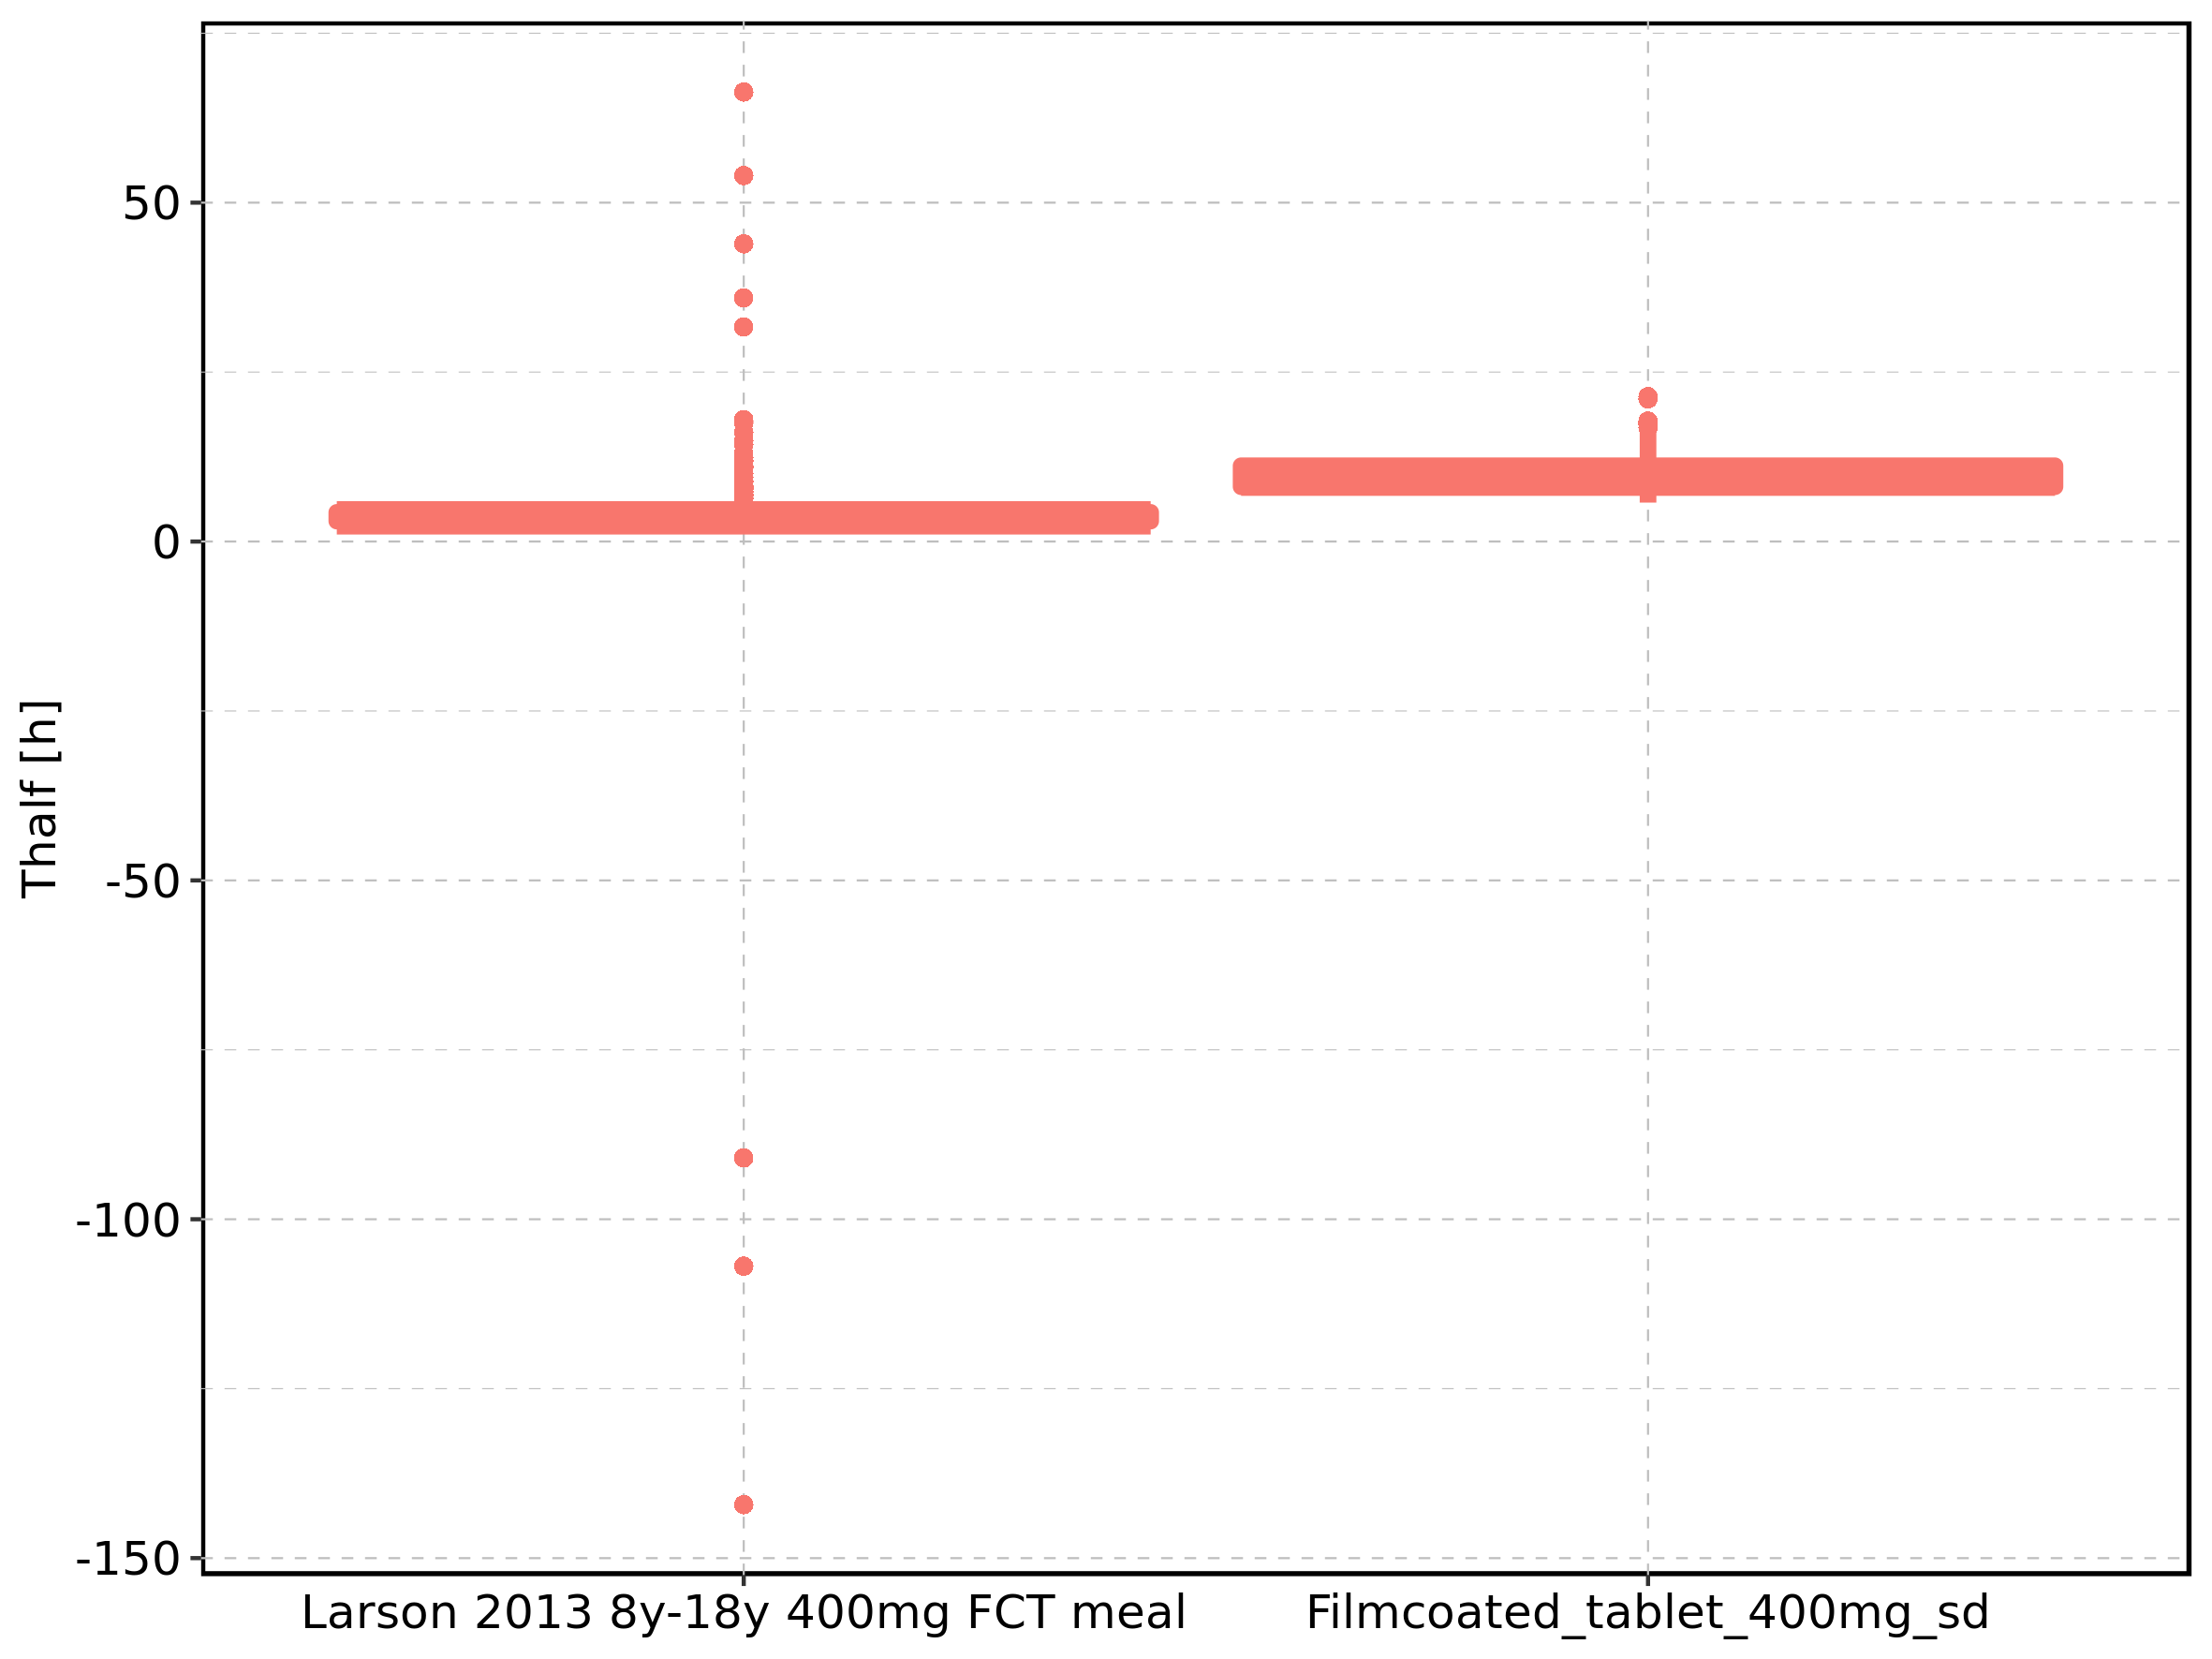

The file beside this chart, header and first rows:
Population, N, 5th percentile, 25th percentile, 50th percentile, 75th percentile, 95th percentile, mean, standard deviation, geo mean, geo standard deviation
Larson 2013 8y-18y 400mg FCT meal, 500, 2.55, 3.015, 3.492, 4.3, 9.428, 3.896, 10.49, NA, NA
Filmcoated_tablet_400mg_sd, 100, 5.74, 8.084, 9.196, 11.18, 16.81, 9.987, 3.183, 9.545, 1.348
